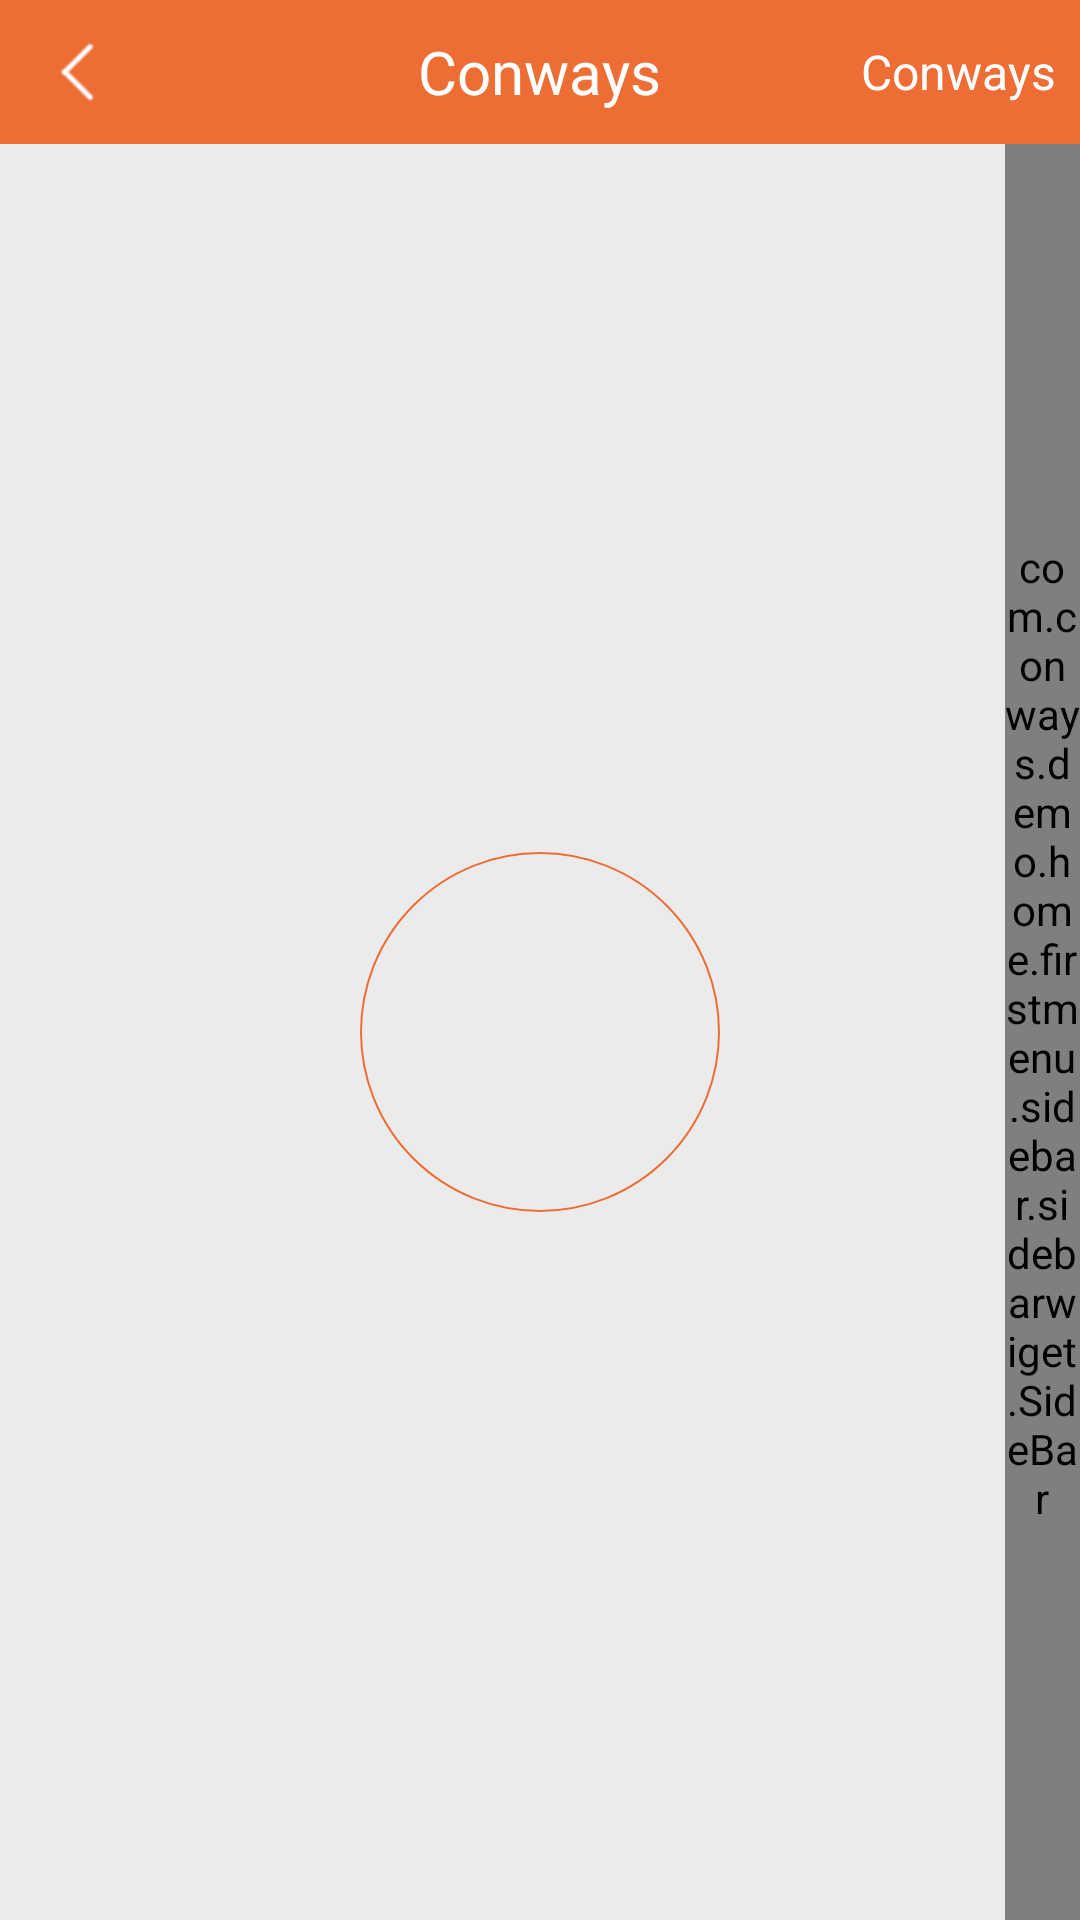

Reconstruct the res/layout file that produces this screen, plus the resources it refers to.
<!-- AndroidManifest.xml: application theme AppTheme -->
<!-- res/layout/activity_sidebar.xml -->
<?xml version="1.0" encoding="utf-8"?>
<LinearLayout xmlns:android="http://schemas.android.com/apk/res/android"
              android:layout_width="match_parent"
              android:layout_height="match_parent"
              android:background="@color/gray_bg"
              android:orientation="vertical">

    <include layout="@layout/title_style_child_right_text"/>


    <FrameLayout
        android:layout_width="match_parent"
        android:layout_height="match_parent">

        <com.conways.demo.home.firstmenu.sidebar.sidebarwiget.SideBar
            android:id="@+id/activity_sidebar_sidebar"
            android:layout_width="@dimen/w50"
            android:layout_height="match_parent"
            android:layout_gravity="right"/>

        <TextView
            android:id="@+id/activity_sidebar_value"
            android:layout_width="@dimen/screenWith1_3"
            android:layout_height="@dimen/screenWith1_3"
            android:layout_gravity="center"
            android:background="@drawable/circle_stroke"
            android:gravity="center"
            android:textColor="@color/main_color"
            android:textSize="@dimen/title_size"/>
    </FrameLayout>


</LinearLayout>
<!-- res/layout/title_style_child_right_text.xml (included above) -->
<?xml version="1.0" encoding="utf-8"?>
<FrameLayout xmlns:android="http://schemas.android.com/apk/res/android"
    android:layout_width="match_parent"
    android:layout_height="@dimen/h96"
    android:background="@color/main_color">


    <ImageView
        android:id="@+id/title_style_child_right_text_back"
        android:layout_width="@dimen/h96"
        android:layout_height="@dimen/h96"
        android:paddingRight="@dimen/h24"
        android:paddingTop="@dimen/h24"
        android:paddingBottom="@dimen/h24"
        android:layout_gravity="start|center_vertical"
        android:layout_marginLeft="@dimen/horizontal_margin"
        android:src="@drawable/arrow_back"/>

    <TextView
        android:id="@+id/title_style_child_right_text_title"
        android:layout_width="wrap_content"
        android:layout_height="wrap_content"
        android:text="@string/app_name"
        android:textColor="@color/white"
        android:textSize="@dimen/title_size"
        android:layout_gravity="center"/>
    <TextView
        android:id="@+id/title_style_child_right_text_action"
        android:layout_width="wrap_content"
        android:layout_height="wrap_content"
        android:text="@string/app_name"
        android:textColor="@color/white"
        android:textSize="@dimen/read_long_size"
        android:layout_marginRight="@dimen/horizontal_margin"
        android:layout_gravity="end|center_vertical"/>

</FrameLayout>
<!-- resources referenced by this layout -->
<resources>
  <color name="gray_bg">#ffebebeb</color>
  <color name="main_color">#ffed6d35</color>
  <color name="white">#ffffffff</color>
  <dimen name="h24">19.20px</dimen>
  <dimen name="h96">76.80px</dimen>
  <dimen name="horizontal_margin">@dimen/h16</dimen>
  <dimen name="read_long_size">@dimen/h32</dimen>
  <dimen name="screenWith1_3">160.0px</dimen>
  <dimen name="title_size">@dimen/h40</dimen>
  <dimen name="w50">33.33px</dimen>
  <!-- drawable arrow_back: png bitmap (drawable-hdpi, 3373 bytes) -->
  <!-- drawable circle_stroke (drawable) -->
  <?xml version="1.0" encoding="utf-8"?>
  <shape xmlns:android="http://schemas.android.com/apk/res/android"
      android:shape="oval"
      android:useLevel="false">
  
      <stroke android:color="@color/main_color"
              android:width="2px"/>
      <solid android:color="@color/alpha0"/>
  
  
  
  </shape>
  <string name="app_name">Conways</string>
  <style name="AppTheme" parent="android:Theme.Holo.Light.NoActionBar">
          
          <item name="colorPrimary">@color/main_color</item>
          <item name="colorPrimaryDark">@color/gray_main</item>
          <item name="colorAccent">@color/main_color</item>
      </style>
  <dimen name="h16">12.80px</dimen>
  <dimen name="h32">25.60px</dimen>
  <dimen name="h40">32.00px</dimen>
  <color name="alpha0">#00000000</color>
  <color name="gray_main">#ff999999</color>
</resources>
